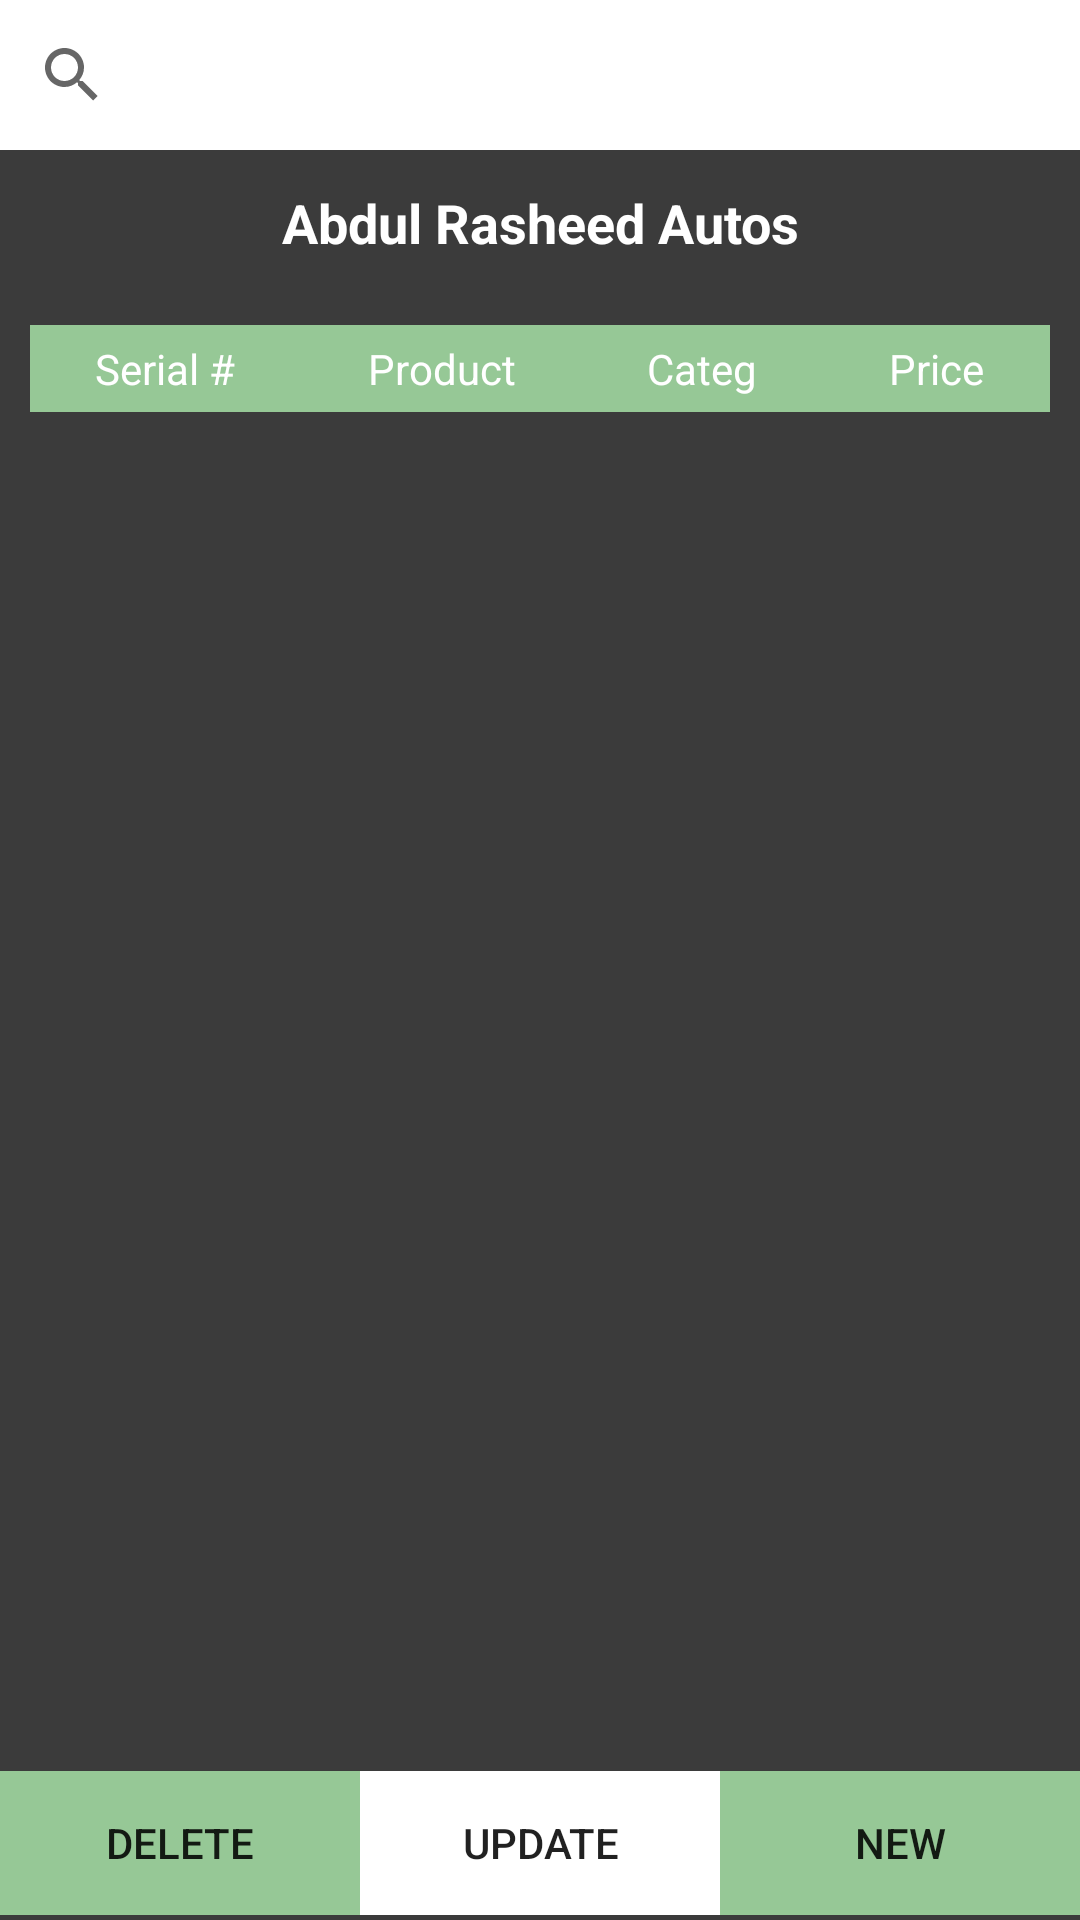

Here is an Android app screen rendered from its layout file. Give the layout XML and the strings, colors and styles it references.
<!-- AndroidManifest.xml: application theme Theme.AppCompat.DayNight.NoActionBar -->
<!-- res/layout/activity_dashboard.xml -->
<?xml version="1.0" encoding="utf-8"?>
<androidx.appcompat.widget.LinearLayoutCompat xmlns:android="http://schemas.android.com/apk/res/android"
    xmlns:app="http://schemas.android.com/apk/res-auto"
    xmlns:tools="http://schemas.android.com/tools"
    android:layout_width="match_parent"
    android:layout_height="match_parent"
    android:orientation="vertical"
    android:background="@color/dark"
    tools:context=".dashboard">

    <SearchView
        android:layout_width="match_parent"
        android:layout_height="50dp"
        android:gravity="start"
        android:clickable="true"
        android:id="@+id/query"
        android:queryHint="Search Item"
        android:closeIcon="@drawable/ic_exit"
        android:background="@color/white"/>
    <TextView
        android:layout_width="match_parent"
        android:layout_gravity="center_horizontal"
        android:gravity="center_horizontal"
        android:textStyle="bold"
        android:text="Abdul Rasheed Autos"
        android:textColor="@color/white"
        android:padding="12dp"
        android:textSize="18dp"
        android:layout_height="wrap_content"/>
    <TableLayout
        android:layout_width="match_parent"
        android:layout_margin="10dp"
        android:layout_height="wrap_content">
        <TableRow>
            <TextView
                android:id="@+id/sample"
                android:visibility="gone"
                android:layout_width="wrap_content"
                android:layout_height="wrap_content"
                android:text="Product"
                android:background="@color/green"
                android:textColor="@color/white"
                android:padding="5dp"
                android:layout_weight="4"
                android:gravity="center_horizontal"
                />
            <TextView
                android:layout_width="wrap_content"
                android:layout_height="wrap_content"
                android:text="Serial #"
                android:textColor="@color/white"
                android:padding="5dp"
                android:background="@color/green"
                android:layout_weight="4"
                android:gravity="center_horizontal"
                />
            <TextView android:layout_width="wrap_content"
                android:layout_height="wrap_content"
                android:text="Product"
                android:background="@color/green"
                android:textColor="@color/white"
                android:padding="5dp"
                android:layout_weight="4"
                android:gravity="center_horizontal"
                />
            <TextView android:layout_width="wrap_content"
                android:layout_height="wrap_content"
                android:text="Categ"
                android:textColor="@color/white"
                android:background="@color/green"
                android:padding="5dp"
                android:layout_weight="4"
                android:gravity="center_horizontal"
                />
            <TextView android:layout_width="wrap_content"
                android:layout_height="wrap_content"
                android:text="Price"
                android:background="@color/green"
                android:textColor="@color/white"
                android:padding="5dp"
                android:layout_weight="4"
                android:layout_gravity="center_horizontal"
                android:gravity="center_horizontal"
                />
        </TableRow>
    </TableLayout>
    <ScrollView
        android:layout_width="match_parent"
        android:layout_marginBottom="50dp"
        android:layout_height="match_parent">
        <TableLayout
            android:id="@+id/tableData"
            android:layout_width="match_parent"
            android:layout_margin="10dp"
            android:layout_height="wrap_content">


        </TableLayout>

    </ScrollView>
    <TableLayout
        android:layout_width="match_parent"
    android:layout_marginTop="-50dp"
        android:layout_height="wrap_content">
        <TableRow>
            <Button
                android:layout_weight="3"
                android:layout_height="wrap_content"
                android:layout_width="wrap_content"
                android:text="Delete"
                android:onClick="del"
                android:background="@color/green"

                />
            <Button
                android:layout_weight="3"
                android:layout_height="wrap_content"
                android:layout_width="wrap_content"
                android:text="Update"
                android:onClick="up"
                android:background="@color/white"

                />
            <Button
                android:layout_weight="3"
                android:layout_height="wrap_content"
                android:layout_width="wrap_content"
                android:text="New"
                android:onClick="nw"
                android:background="@color/green"

                />
        </TableRow>
    </TableLayout>
</androidx.appcompat.widget.LinearLayoutCompat>
<!-- resources referenced by this layout -->
<resources>
  <color name="dark">#EE2E2D2D</color>
  <color name="green">#96c896</color>
  <color name="white">#FFFFFFFF</color>
</resources>
